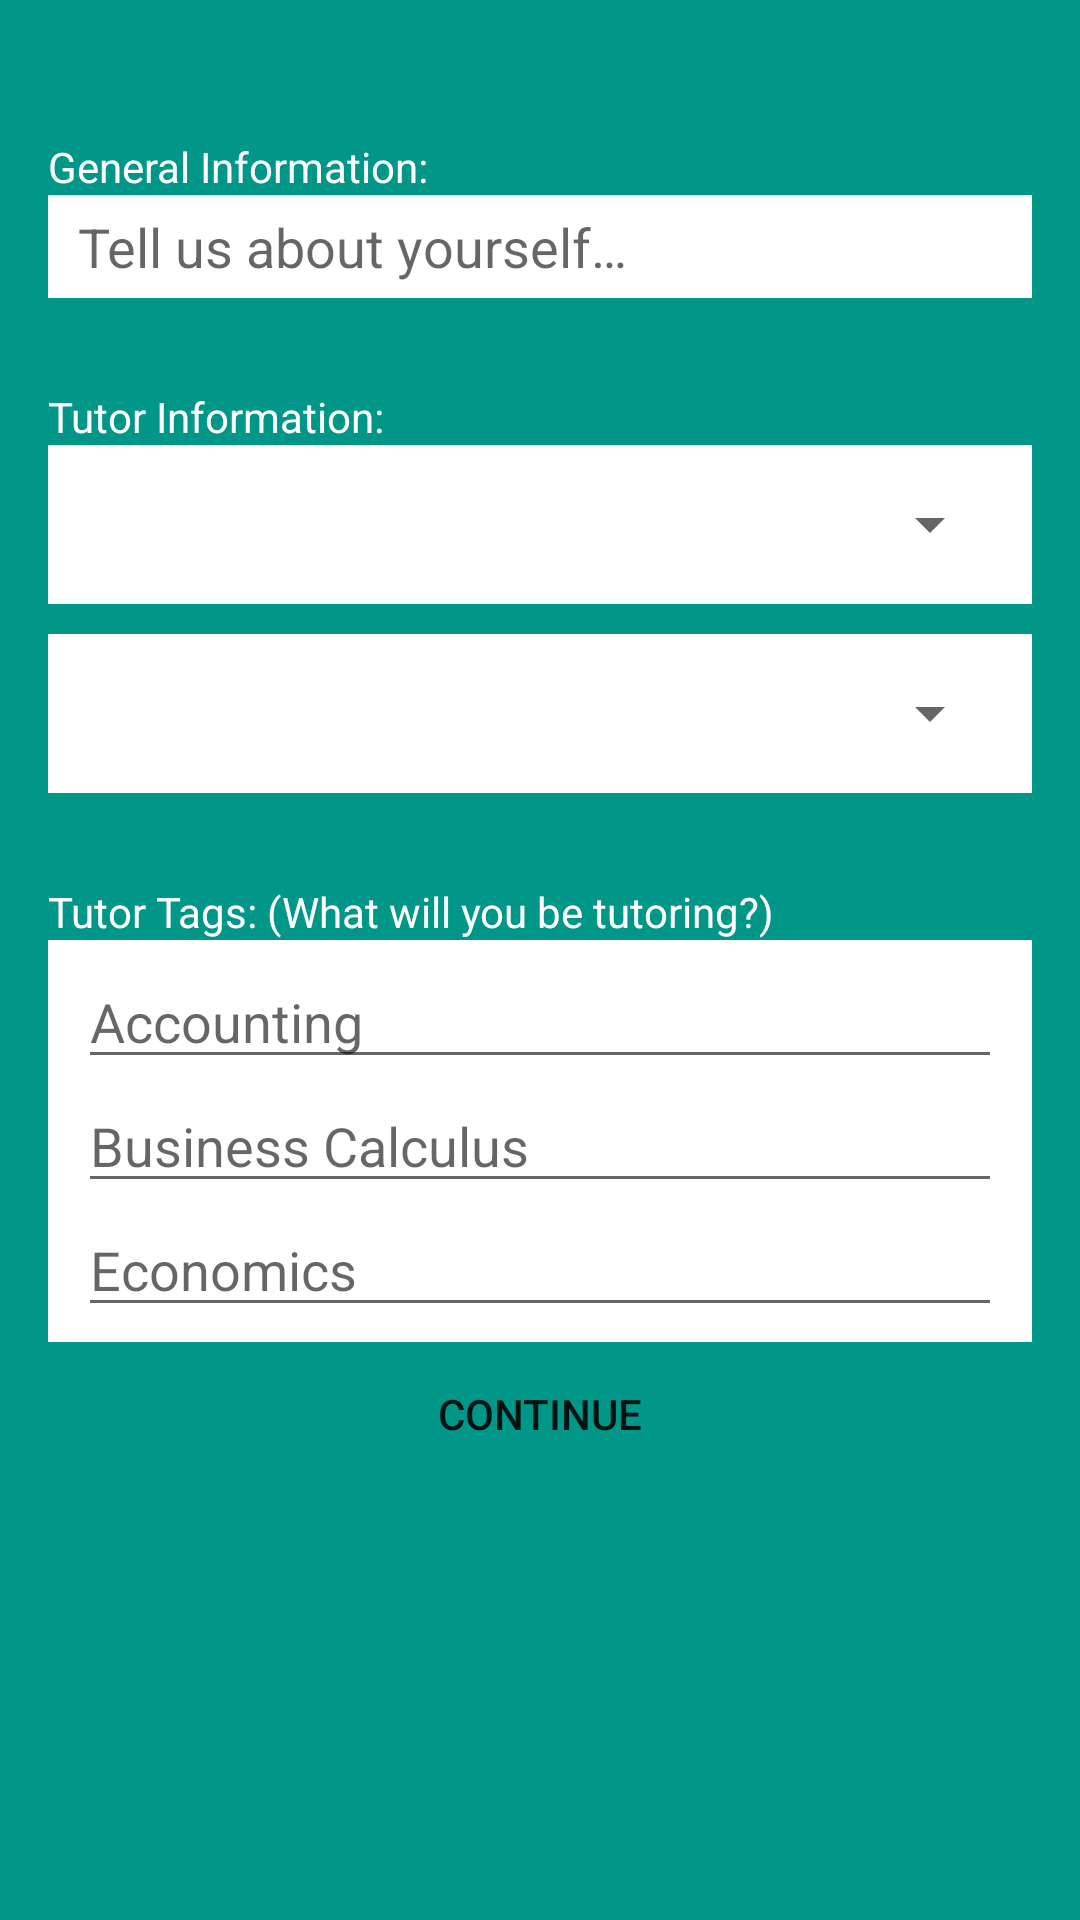

Layout XML and referenced resources for this Android screen:
<!-- AndroidManifest.xml: application theme AppTheme -->
<!-- res/layout/activity_sign_up_tutor.xml -->
<RelativeLayout xmlns:android="http://schemas.android.com/apk/res/android"
    xmlns:tools="http://schemas.android.com/tools"
    android:layout_width="match_parent"
    android:layout_height="match_parent"
    android:paddingLeft="@dimen/activity_horizontal_margin"
    android:paddingRight="@dimen/activity_horizontal_margin"
    android:paddingTop="@dimen/activity_vertical_margin"
    android:paddingBottom="@dimen/activity_vertical_margin"
    android:background="@color/ColorPrimary"
    tools:context="com.dan.tute.SignUpTutorDetailActivity">




    <TextView
        android:layout_width="wrap_content"
        android:layout_height="wrap_content"
        android:textAppearance="?android:attr/textAppearanceSmall"
        android:text="General Information:"
        android:layout_marginTop="30dp"
        android:id="@+id/requestDescLabel"
        android:textColor="@android:color/white"
        android:layout_alignParentLeft="true"
        android:layout_alignParentStart="true" />

    <EditText
        android:layout_width="match_parent"
        android:layout_height="wrap_content"
        android:inputType="textMultiLine"
        android:ems="10"
        android:id="@+id/requestBioField"
        android:hint="@string/edit_description"
        android:gravity="top"
        android:isScrollContainer="true"
        android:maxLength="200"
        android:maxLines="4"
        style="@style/card"
        android:enabled="true"
        android:layout_below="@+id/requestDescLabel" />

    <TextView
        android:layout_width="wrap_content"
        android:layout_height="wrap_content"
        android:textAppearance="?android:attr/textAppearanceSmall"
        android:text="Tutor Information:"
        android:layout_marginTop="30dp"
        android:id="@+id/card2Label"
        android:textColor="@android:color/white"
        android:layout_below="@+id/requestBioField"
        android:layout_alignParentLeft="true"
        android:layout_alignParentStart="true" />

    <LinearLayout
        android:id="@+id/card2"
        android:layout_width="match_parent"
        android:layout_height="wrap_content"
        android:layout_below="@+id/card2Label"
        style="@style/card"
        android:weightSum="1">

        <Spinner
            android:id="@+id/major_spinner"
            android:layout_width="match_parent"
            android:layout_height="43dp"
            android:spinnerMode="dropdown"
            android:prompt="@string/change_major"/>

    </LinearLayout>


    <LinearLayout
        android:id="@+id/requestPriceCard"
        android:layout_width="match_parent"
        android:layout_height="wrap_content"
        android:layout_below="@+id/card2"
        android:layout_marginTop="10dp"
        style="@style/card"
        android:weightSum="1">

    <Spinner
        android:id="@+id/price_spinner"
        android:layout_width="match_parent"
        android:layout_height="43dp"
        android:spinnerMode="dropdown"
        android:prompt="@string/price"/>
    </LinearLayout>



    <TextView
        android:layout_width="wrap_content"
        android:layout_height="wrap_content"
        android:textAppearance="?android:attr/textAppearanceSmall"
        android:text="Tutor Tags: (What will you be tutoring?)"
        android:layout_marginTop="30dp"
        android:id="@+id/requestTagsLabel"
        android:textColor="@android:color/white"
        android:layout_below="@+id/requestPriceCard"
        android:layout_alignParentLeft="true"
        android:layout_alignParentStart="true" />

    <LinearLayout
        android:id="@+id/requestTagCard"
        android:layout_width="match_parent"
        android:layout_height="wrap_content"
        android:layout_below="@+id/requestTagsLabel"
        style="@style/card"
        android:weightSum="1">


    <EditText
        android:layout_width="match_parent"
        android:layout_height="wrap_content"
        android:inputType="textAutoComplete"
        android:ems="10"
        android:id="@+id/tutor_tag_1"
        android:hint="Accounting" />

    <EditText
       android:layout_width="match_parent"
       android:layout_height="wrap_content"
       android:inputType="textAutoComplete"
       android:ems="10"
       android:id="@+id/tutor_tag_2"
       android:hint="Business Calculus" />

    <EditText
       android:layout_width="match_parent"
       android:layout_height="wrap_content"
       android:inputType="textAutoComplete"
       android:ems="10"
       android:id="@+id/tutor_tag_3"
       android:hint="Economics" />

    </LinearLayout>

    <Button
        android:layout_width="match_parent"
        android:layout_height="wrap_content"
        android:text="Continue"
        android:id="@+id/tutor_continue_button"
        android:layout_below="@id/requestTagCard"
        android:layout_alignParentLeft="true"
        android:layout_alignParentStart="true"
        android:background="@drawable/button_custom" />

</RelativeLayout>
<!-- resources referenced by this layout -->
<resources>
  <color name="ColorPrimary">#009688</color>
  <dimen name="activity_horizontal_margin">16dp</dimen>
  <dimen name="activity_vertical_margin">16dp</dimen>
  <string name="change_major">Major</string>
  <string name="edit_description">Tell us about yourself…</string>
  <string name="price">Price</string>
  
  
  
  
  
  // price dropdown strings
  <style name="card">
          <item name="android:orientation">vertical</item>
          <item name="android:paddingLeft">@dimen/card_horizontal_padding</item>
          <item name="android:paddingRight">@dimen/card_horizontal_padding</item>
          <item name="android:paddingTop">@dimen/card_vertical_padding</item>
          <item name="android:paddingBottom">@dimen/card_vertical_padding</item>
          <item name="android:background">@android:color/white</item>
      </style>
  <style name="AppTheme" parent="Theme.AppCompat.Light.NoActionBar">
          <item name="colorPrimary">@color/ColorPrimary</item>
          <item name="colorPrimaryDark">@color/ColorPrimaryDark</item>
          <item name="colorAccent">@color/accent</item>
      </style>
  <dimen name="card_horizontal_padding">10dp</dimen>
  <dimen name="card_vertical_padding">5dp</dimen>
  <color name="ColorPrimaryDark">#004d40</color>
  <color name="accent">#4db6ac</color>
</resources>
